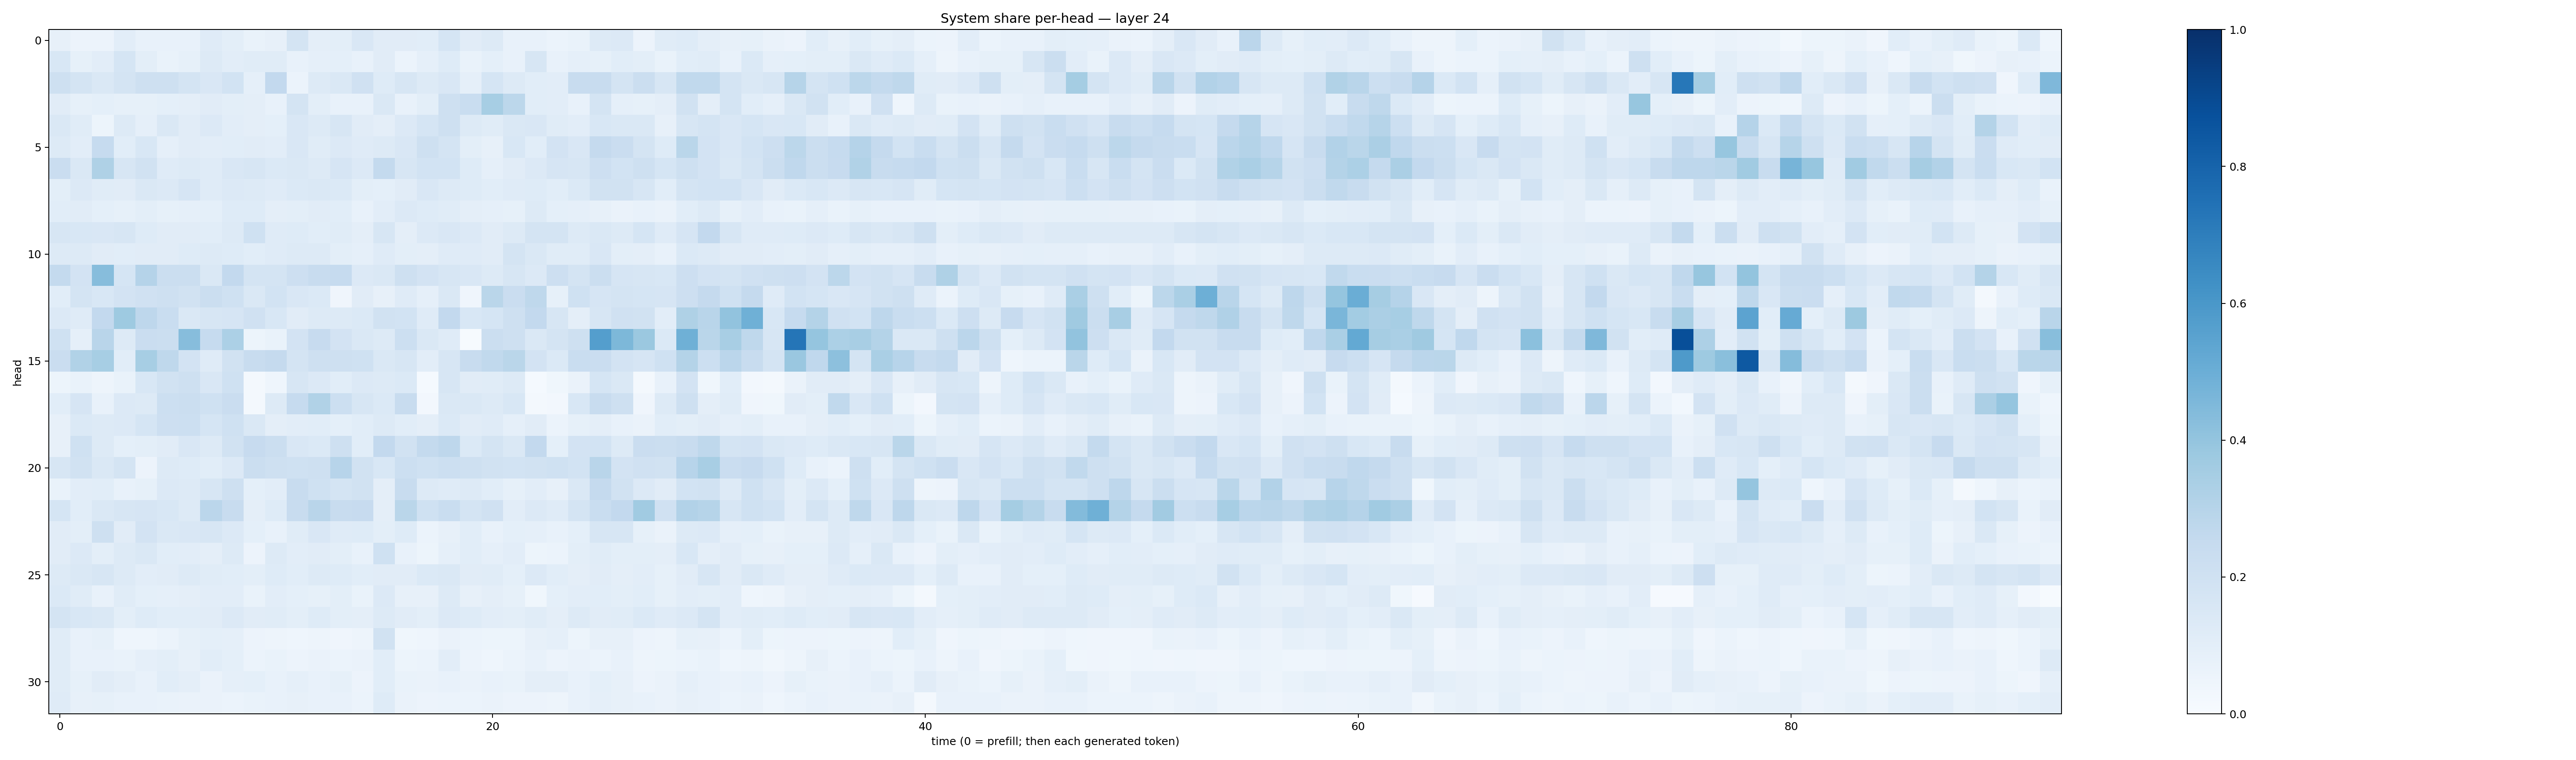

Source data for this figure (header and first rows):
0.08177308, 0.058053523, 0.057400446, 0.105441324, 0.073660225, 0.07207664, 0.07100141, 0.12083978, 0.10136003, 0.06729909, 0.07895902, 0.17505336, 0.09541496, 0.09886694, 0.14942177, 0.113016166, 0.11258131, 0.10655142, 0.17015481, 0.10943004, 0.12856397, 0.07417002, 0.07808533, 0.058778714
0.1531, 0.08441, 0.1048, 0.1696, 0.1001, 0.06875, 0.08434, 0.1279, 0.1055, 0.1141, 0.1157, 0.07093, 0.08685, 0.0899, 0.07721, 0.112, 0.06222, 0.08963, 0.1238, 0.06806, 0.09254, 0.07761, 0.1572, 0.07791
0.2087, 0.1754, 0.1455, 0.1739, 0.2095, 0.2108, 0.1764, 0.1507, 0.1858, 0.08815, 0.2593, 0.05862, 0.1305, 0.1475, 0.196, 0.1217, 0.1598, 0.1274, 0.1511, 0.08729, 0.1686, 0.1307, 0.1078, 0.1017
0.1126, 0.08491, 0.09331, 0.08497, 0.08236, 0.09113, 0.09725, 0.1128, 0.09799, 0.09654, 0.07711, 0.1787, 0.09905, 0.07622, 0.07202, 0.1431, 0.07141, 0.09774, 0.207, 0.2331, 0.3444, 0.2807, 0.1075, 0.1017
0.1466, 0.1167, 0.05107, 0.1287, 0.08828, 0.1457, 0.1131, 0.1356, 0.1023, 0.09482, 0.09111, 0.1512, 0.1289, 0.1631, 0.1124, 0.0949, 0.1331, 0.169, 0.2091, 0.1268, 0.1143, 0.1432, 0.1496, 0.1152
0.1268, 0.1025, 0.2495, 0.1089, 0.1543, 0.08691, 0.1126, 0.1032, 0.107, 0.1117, 0.1053, 0.1523, 0.1149, 0.1341, 0.1181, 0.1268, 0.1484, 0.2054, 0.1729, 0.09977, 0.08198, 0.1536, 0.1074, 0.1799
0.2275, 0.145, 0.322, 0.1575, 0.1912, 0.1197, 0.1294, 0.1203, 0.151, 0.1625, 0.1405, 0.1482, 0.1326, 0.1654, 0.1352, 0.2549, 0.1567, 0.1846, 0.1871, 0.1224, 0.08809, 0.1128, 0.1334, 0.1668
0.1, 0.1362, 0.1155, 0.1132, 0.1408, 0.1363, 0.1644, 0.1174, 0.1358, 0.1294, 0.1183, 0.1392, 0.1465, 0.1405, 0.09774, 0.09261, 0.1116, 0.151, 0.1326, 0.1245, 0.1088, 0.1177, 0.124, 0.107
0.1074, 0.1105, 0.09273, 0.08587, 0.1006, 0.08504, 0.08772, 0.09161, 0.1239, 0.1224, 0.09716, 0.09991, 0.1097, 0.1064, 0.07229, 0.1036, 0.1344, 0.1241, 0.1164, 0.09436, 0.08877, 0.08336, 0.1327, 0.09255
0.1618, 0.1525, 0.149, 0.1623, 0.1226, 0.1124, 0.1119, 0.1066, 0.1303, 0.2025, 0.1209, 0.123, 0.1078, 0.1161, 0.09401, 0.158, 0.09729, 0.1336, 0.1489, 0.1364, 0.1108, 0.127, 0.1786, 0.1767
0.1271, 0.1281, 0.1096, 0.1065, 0.1123, 0.1118, 0.1236, 0.1313, 0.1218, 0.1056, 0.1206, 0.1252, 0.129, 0.1001, 0.0892, 0.1209, 0.1005, 0.09638, 0.1181, 0.1197, 0.1104, 0.1789, 0.1422, 0.1137
0.2545, 0.1835, 0.4316, 0.1705, 0.3028, 0.2238, 0.2198, 0.141, 0.2595, 0.1749, 0.1754, 0.212, 0.2409, 0.2483, 0.1358, 0.1456, 0.2082, 0.1826, 0.1597, 0.1511, 0.131, 0.1639, 0.134, 0.2129
0.109, 0.1764, 0.1552, 0.1803, 0.1986, 0.2062, 0.1922, 0.2196, 0.2012, 0.1456, 0.1864, 0.1496, 0.1375, 0.04059, 0.1129, 0.07883, 0.1189, 0.08903, 0.1408, 0.04067, 0.2863, 0.228, 0.2696, 0.08263
0.1347, 0.1199, 0.2587, 0.375, 0.2766, 0.2311, 0.142, 0.1604, 0.1657, 0.1977, 0.1532, 0.1106, 0.1257, 0.1315, 0.1375, 0.1876, 0.1848, 0.1196, 0.2603, 0.1545, 0.171, 0.2102, 0.259, 0.1572
0.1998, 0.08931, 0.2929, 0.1282, 0.2268, 0.2211, 0.4333, 0.2469, 0.3294, 0.05385, 0.06807, 0.1813, 0.2439, 0.1813, 0.1445, 0.1256, 0.2181, 0.1469, 0.1188, 0.005111, 0.221, 0.2082, 0.1421, 0.1732
0.2303, 0.3142, 0.3467, 0.1061, 0.3462, 0.2706, 0.1797, 0.1174, 0.192, 0.2358, 0.2533, 0.1769, 0.2094, 0.209, 0.1993, 0.1478, 0.1639, 0.1018, 0.158, 0.2388, 0.2627, 0.2869, 0.1834, 0.1383
0.05359, 0.06692, 0.04848, 0.06696, 0.1557, 0.1901, 0.2049, 0.1516, 0.2014, 0.01755, 0.04668, 0.1564, 0.1348, 0.106, 0.1352, 0.1255, 0.1406, 0.01409, 0.1599, 0.1103, 0.1144, 0.1257, 0.01297, 0.03592
0.1058, 0.1644, 0.07346, 0.1345, 0.1251, 0.2159, 0.2255, 0.2013, 0.2296, 0.02255, 0.1267, 0.2488, 0.3138, 0.2161, 0.1583, 0.138, 0.24, 0.02383, 0.1412, 0.1416, 0.1275, 0.1541, 0.01673, 0.02527
0.07979, 0.1393, 0.131, 0.1337, 0.1681, 0.212, 0.2164, 0.1699, 0.2029, 0.1428, 0.09726, 0.1039, 0.106, 0.09063, 0.1067, 0.1261, 0.1093, 0.09404, 0.1383, 0.1118, 0.1173, 0.08657, 0.111, 0.06125
0.07873, 0.2016, 0.1311, 0.09207, 0.09897, 0.1118, 0.1493, 0.1324, 0.1881, 0.2447, 0.2228, 0.1486, 0.1384, 0.2105, 0.1062, 0.2578, 0.1883, 0.2559, 0.277, 0.1399, 0.1746, 0.1454, 0.2605, 0.0932
0.1618, 0.1905, 0.146, 0.1734, 0.05694, 0.1263, 0.123, 0.1084, 0.1332, 0.2226, 0.2056, 0.2028, 0.2076, 0.2951, 0.1893, 0.1555, 0.2184, 0.2002, 0.216, 0.2056, 0.1924, 0.1852, 0.1909, 0.2005
0.06804, 0.103, 0.1072, 0.07256, 0.08294, 0.1366, 0.1283, 0.1627, 0.2075, 0.09011, 0.1028, 0.238, 0.2013, 0.1769, 0.1915, 0.09677, 0.2375, 0.1275, 0.1203, 0.1296, 0.1068, 0.08328, 0.1019, 0.08105
0.1694, 0.1067, 0.1435, 0.1637, 0.1662, 0.1529, 0.128, 0.2837, 0.235, 0.09588, 0.1237, 0.2363, 0.2914, 0.2392, 0.2423, 0.09556, 0.2856, 0.1999, 0.2306, 0.1764, 0.1964, 0.1022, 0.1332, 0.1196
0.1107, 0.09799, 0.2097, 0.1132, 0.1834, 0.1438, 0.151, 0.1588, 0.1352, 0.09225, 0.07079, 0.1162, 0.1516, 0.1182, 0.1224, 0.09836, 0.124, 0.06029, 0.08024, 0.1083, 0.07796, 0.09304, 0.08624, 0.07535
0.1123, 0.1346, 0.09819, 0.1305, 0.1474, 0.1092, 0.105, 0.09576, 0.1281, 0.05477, 0.128, 0.1028, 0.1127, 0.1013, 0.07716, 0.1993, 0.0763, 0.05089, 0.08745, 0.107, 0.08902, 0.1026, 0.05391, 0.06201
0.128, 0.1449, 0.1623, 0.1306, 0.1047, 0.1125, 0.1287, 0.1137, 0.1059, 0.101, 0.1244, 0.1064, 0.13, 0.1216, 0.1083, 0.1114, 0.1117, 0.1383, 0.1461, 0.1121, 0.1156, 0.09158, 0.1351, 0.1093
0.1404, 0.1137, 0.07495, 0.1156, 0.09046, 0.0894, 0.0941, 0.1053, 0.1037, 0.0696, 0.1049, 0.09284, 0.08435, 0.1011, 0.06787, 0.1358, 0.07835, 0.08012, 0.127, 0.08135, 0.09736, 0.08496, 0.03868, 0.09031
0.1744, 0.1554, 0.1435, 0.09846, 0.1227, 0.1061, 0.1067, 0.1108, 0.1355, 0.1101, 0.1145, 0.09942, 0.125, 0.09953, 0.09678, 0.1312, 0.1106, 0.1013, 0.1359, 0.1229, 0.1018, 0.1005, 0.1159, 0.09737
0.1146, 0.07639, 0.08495, 0.04618, 0.04497, 0.05865, 0.08318, 0.09333, 0.08743, 0.05515, 0.05038, 0.04531, 0.0487, 0.04158, 0.0488, 0.1885, 0.03791, 0.04433, 0.06573, 0.06086, 0.05203, 0.0524, 0.08129, 0.08631
0.114, 0.07502, 0.07136, 0.06671, 0.0881, 0.09802, 0.08094, 0.1072, 0.09345, 0.06176, 0.06778, 0.05584, 0.06373, 0.0587, 0.0662, 0.1068, 0.05238, 0.06248, 0.105, 0.0573, 0.04625, 0.05931, 0.07262, 0.05852
0.1154, 0.08446, 0.1126, 0.09509, 0.07508, 0.1066, 0.09567, 0.06592, 0.08709, 0.09158, 0.07238, 0.08938, 0.07809, 0.08577, 0.05621, 0.1055, 0.0687, 0.06623, 0.07413, 0.06623, 0.07373, 0.06813, 0.09471, 0.09606
0.1199, 0.07876, 0.08437, 0.07661, 0.07647, 0.06707, 0.06435, 0.06363, 0.06145, 0.06916, 0.0722, 0.0786, 0.07154, 0.07323, 0.06, 0.1233, 0.06373, 0.05567, 0.06067, 0.06064, 0.06411, 0.05558, 0.05637, 0.04815
